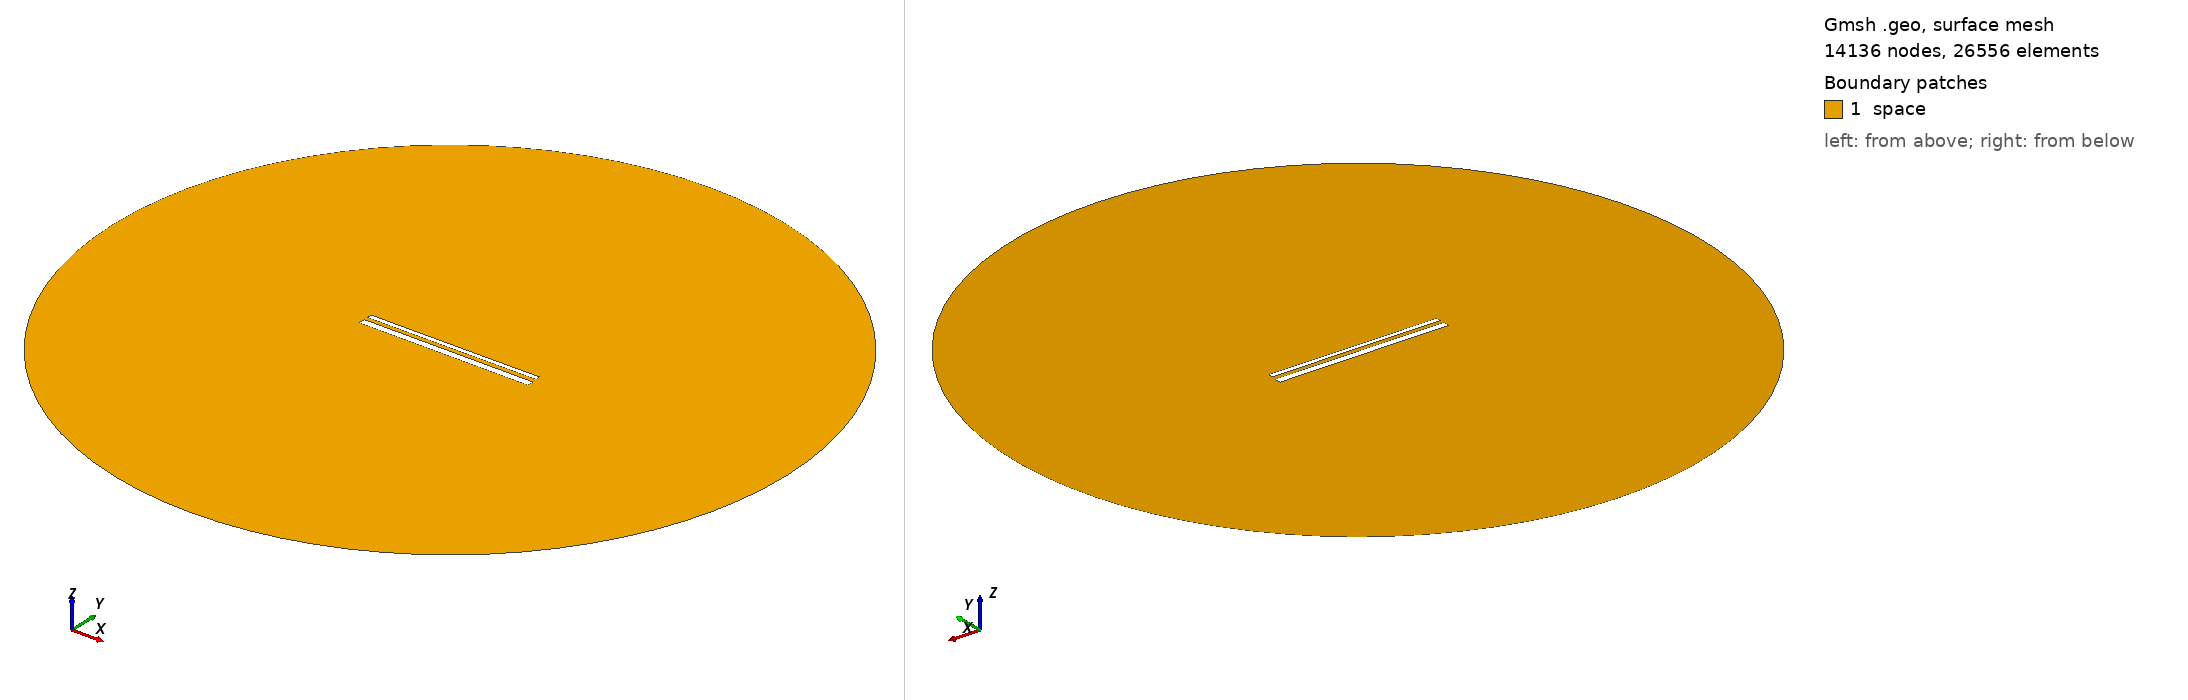

Gmsh geometry script, surface-meshed: 14136 nodes, 26556 surface elements. Boundary patches (legend numbers): 1 space. Left view from above one corner, right view from below the opposite corner. Legend entries are the model's physical surfaces. The drawing asked Gmsh for element sizes between 1% and 20% of the model's largest extent; the script's own settings can give other sizes.

=== 14313.geo (drawn) ===
//---------------------------------------
// Geometry kernel
//---------------------------------------

SetFactory("OpenCASCADE");



//---------------------------------------
// Parameters of the geometry
//---------------------------------------

// Overetch of the upper plate
overetch = 0.5;

// Distance between the plates
distance = 2.0;

// Discretization over the x axis (for the deformation)
nx = 50; 

// Length of the plate
L = 100 - overetch; 

// Number of modes
n = 4; 

// 1st mode coefficient
coeff(1) = 0.15;
beta(1) = 0.596864 * 3.1415926535 / L;

// 2nd mode coefficient
coeff(2) = 0.0;
beta(2) = 1.49418 * 3.1415926535 / L;

// 3rd mode coefficient
coeff(3) = 0.0;
beta(3) = 2.50025 * 3.1415926535 / L;

// 4th mode coefficient
coeff(4) = 0.0;
beta(4) = 3.49999 * 3.1415926535 / L;



//---------------------------------------
// Upper plate (deformed rectangle)
//---------------------------------------

// Coordiantes of the upper plate
xmin = -50;
xmax = 50 - overetch;

// Height of the upper plate
yheight = 4 - 2 * overetch;

// Indexes of the points
UpperID[] = {};
LowerID[] = {};
LeftID[] = {};
RightID[] = {};

// Point index
p = 1;

// Horizontal edges
For i In {1:nx}
    x = xmin + (i-1)*(xmax - xmin)/(nx-1);

    y_bottom = distance / 2 + overetch;
    For j In {1:n}
        C = (Cosh(beta(j)*L) + Cos(beta(j)*L)) / (Sinh(beta(j)*L) + Sin(beta(j)*L));
        y_bottom  = y_bottom + coeff(j) * (Cosh(beta(j)*(x+50)) - Cos(beta(j)*(x+50)) - C * (Sinh(beta(j)*(x+50)) - Sin(beta(j)*(x+50))));
    EndFor

    y_top = y_bottom + yheight;

    Point(p) = {x, y_top, 0, 1.0};
    UpperID[i] = p;
    p = p + 1;

    Point(p) = {x, y_bottom, 0, 1.0};
    LowerID[i] = p;
    p = p + 1;
EndFor

// Create point lists
UpperPts[] = {}; LowerPts[] = {};
For i In {1:nx}
  UpperPts[] += {UpperID[i]};
  LowerPts[] += {LowerID[i]};
EndFor

// Build splines
Spline(1) = {UpperPts[]};
Spline(2) = {LowerPts[]};
Line(3) = {LowerPts[nx-1], UpperPts[nx-1]};
Line(4) = {LowerPts[0], UpperPts[0]};

// Build the plane surface
Curve Loop(1) = {2, 3, -1, -4};
Plane Surface(1) = {1};



//---------------------------------------
// Lower plate (rectangle)
//---------------------------------------

// Vertices
Point(1001) = {-50, -1, 0, 1.0};
Point(1002) = { 50, -1, 0, 1.0};
Point(1003) = { 50,  -5, 0, 1.0};
Point(1004) = {-50,  -5, 0, 1.0};

// Edges
Line(5) = {1001, 1002};
Line(6) = {1002, 1003};
Line(7) = {1003, 1004};
Line(8) = {1004, 1001};

// Plane surface
Line Loop(2) = {5, 6, 7, 8};
Plane Surface(2) = {2}; 



//---------------------------------------
// Outer (fictious) boundary
//---------------------------------------

// Points
Point(1005) = {0, 0, 0};       // Center
Point(1006) = {200, 0, 0};     // Start point
Point(1007) = {0, 200, 0};     // 90 degrees
Point(1008) = {-200, 0, 0};    // 180 degrees
Point(1009) = {0, -200, 0};    // 270 degrees

// Circle arcs (each needs start, center, end)
Circle(9) = {1006, 1005, 1007};
Circle(10) = {1007, 1005, 1008};
Circle(11) = {1008, 1005, 1009};
Circle(12) = {1009, 1005, 1006};

// Plane surface for the entire domain
Curve Loop(3) = {9, 10, 11, 12};
Surface(3) = {3};

// Subtract the plates from the whole domain to obtain the actual domain where we want to solve the equations
BooleanDifference{ Surface{3}; Delete; }{ Surface{1}; Surface{2}; Delete; }




//---------------------------------------
// Transfinite Lines/Curves
//---------------------------------------

// Set the number of points on the boundaries
r = 7;

// Plates
Transfinite Curve {1, 2} = 50*r Using Progression 1;
Transfinite Curve {3, 4} = 2*r Using Progression 1;
Transfinite Line {5, 7} = 50*r Using Progression 1;
Transfinite Line {6, 8} = 2*r Using Progression 1;

// Outer boundary
Transfinite Line {9, 10, 11, 12} = 20 Using Progression 1;



//---------------------------------------
// Physical groups
//---------------------------------------                

// Physical curves (boundaries)
Physical Line("force_segment", 10) = {2};
Physical Line("upper_plate", 11) = {1, 3, 4};
Physical Line("lower_plate", 12) = {5, 6, 7, 8};
Physical Line("boundary", 20) = {9, 10, 11, 12};

// Physical Surfaces
Physical Surface("space", 30) = {3};



//---------------------------------------
// 6. Generate the Mesh
//---------------------------------------

// 2D mesh generation
Mesh 2;
